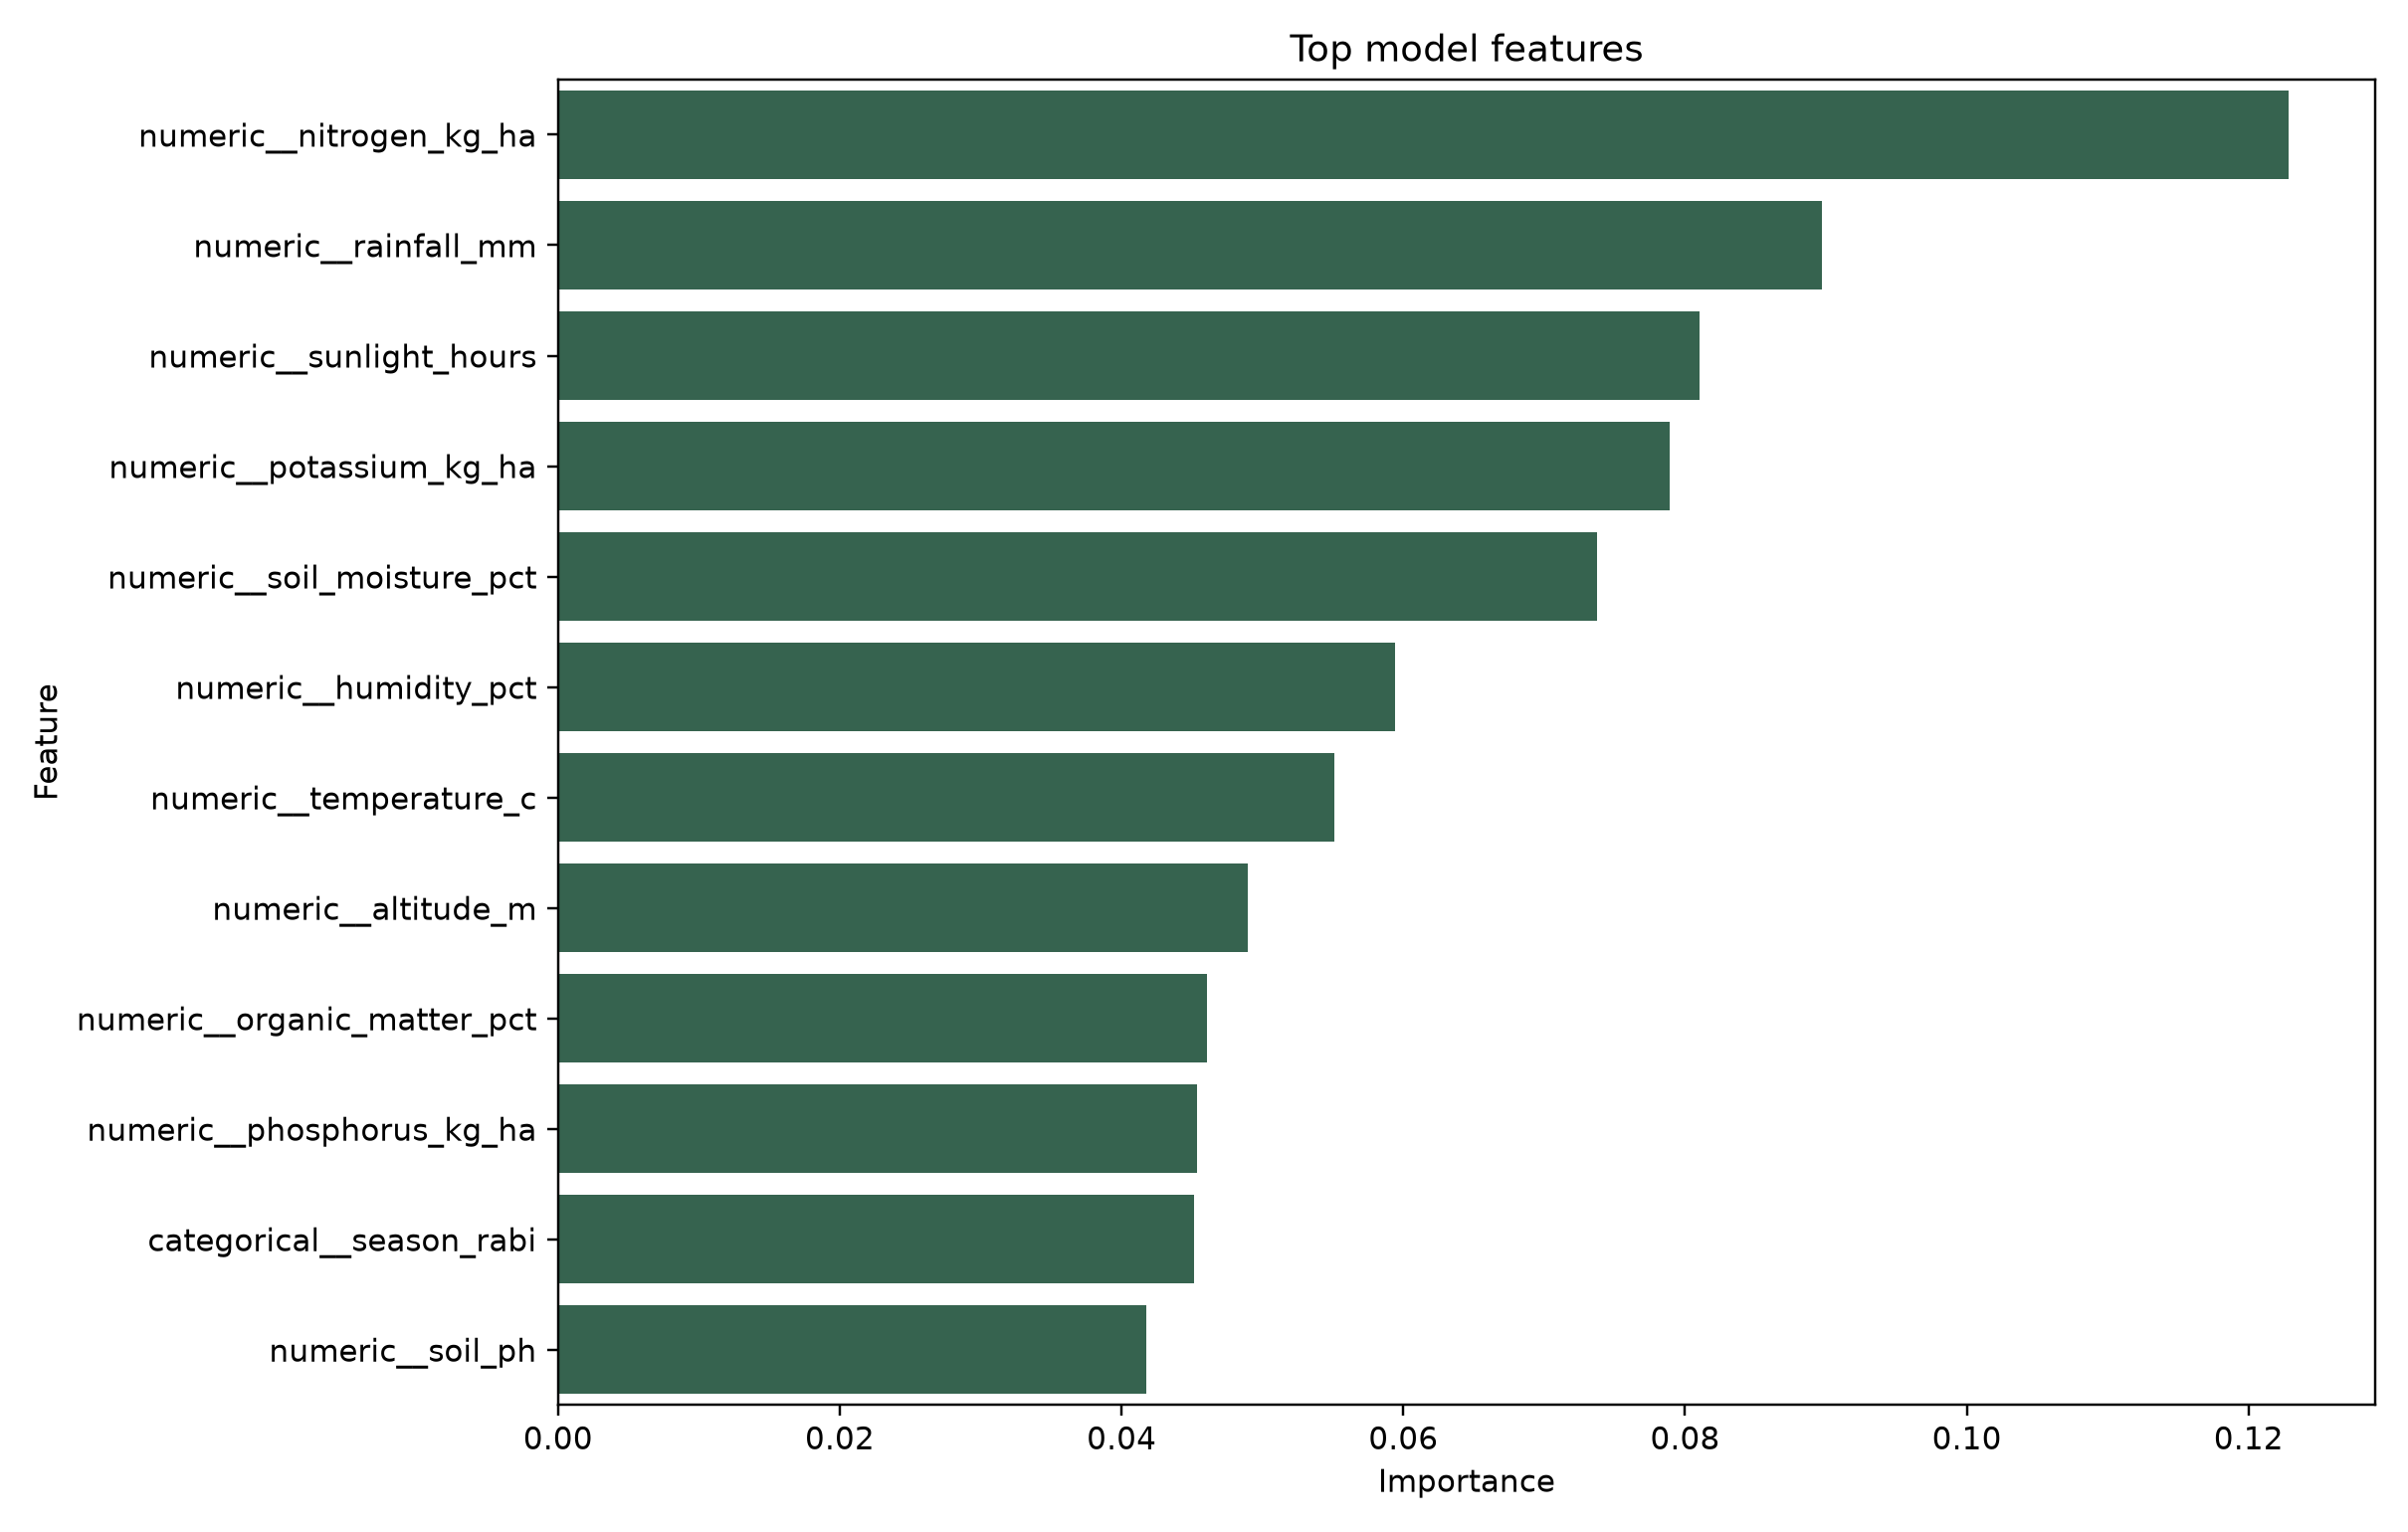

Data behind this chart, as committed beside it:
feature, importance
numeric__nitrogen_kg_ha, 0.1228
numeric__rainfall_mm, 0.08969
numeric__sunlight_hours, 0.08105
numeric__potassium_kg_ha, 0.07894
numeric__soil_moisture_pct, 0.07372
numeric__humidity_pct, 0.0594
numeric__temperature_c, 0.05509
numeric__altitude_m, 0.04897
numeric__organic_matter_pct, 0.04609
numeric__phosphorus_kg_ha, 0.04536
categorical__season_rabi, 0.04513
numeric__soil_ph, 0.04175
categorical__season_kharif, 0.02596
categorical__irrigation_method_rainfed, 0.02181
categorical__season_zaid, 0.0184
categorical__irrigation_method_canal, 0.0153
categorical__region_east, 0.0139
categorical__irrigation_method_sprinkler, 0.01163
categorical__irrigation_method_drip, 0.0105
categorical__soil_type_black, 0.009073
categorical__season_perennial, 0.00809
categorical__region_coastal, 0.007984
categorical__soil_type_red, 0.007322
categorical__soil_type_sandy_loam, 0.007297
categorical__region_west, 0.006083
categorical__region_plateau, 0.005342
categorical__soil_type_silty_loam, 0.00525
categorical__region_central, 0.004885
categorical__region_south, 0.004869
categorical__region_north, 0.004065
categorical__soil_type_loam, 0.004045
categorical__irrigation_method_flood, 0.003859
categorical__soil_type_alluvial, 0.003695
categorical__state_Chhattisgarh, 0.002617
categorical__region_hill, 0.002576
categorical__soil_type_clay, 0.001941
categorical__state_Odisha, 0.001681
categorical__state_Madhya Pradesh, 0.00103
categorical__state_Kerala, 0.0007353
categorical__state_Uttarakhand, 0.0006272
categorical__state_Jammu and Kashmir, 0.0005216
categorical__state_Tamil Nadu, 0.0003441
categorical__state_Himachal Pradesh, 0.0003101
categorical__state_West Bengal, 0.0002055
